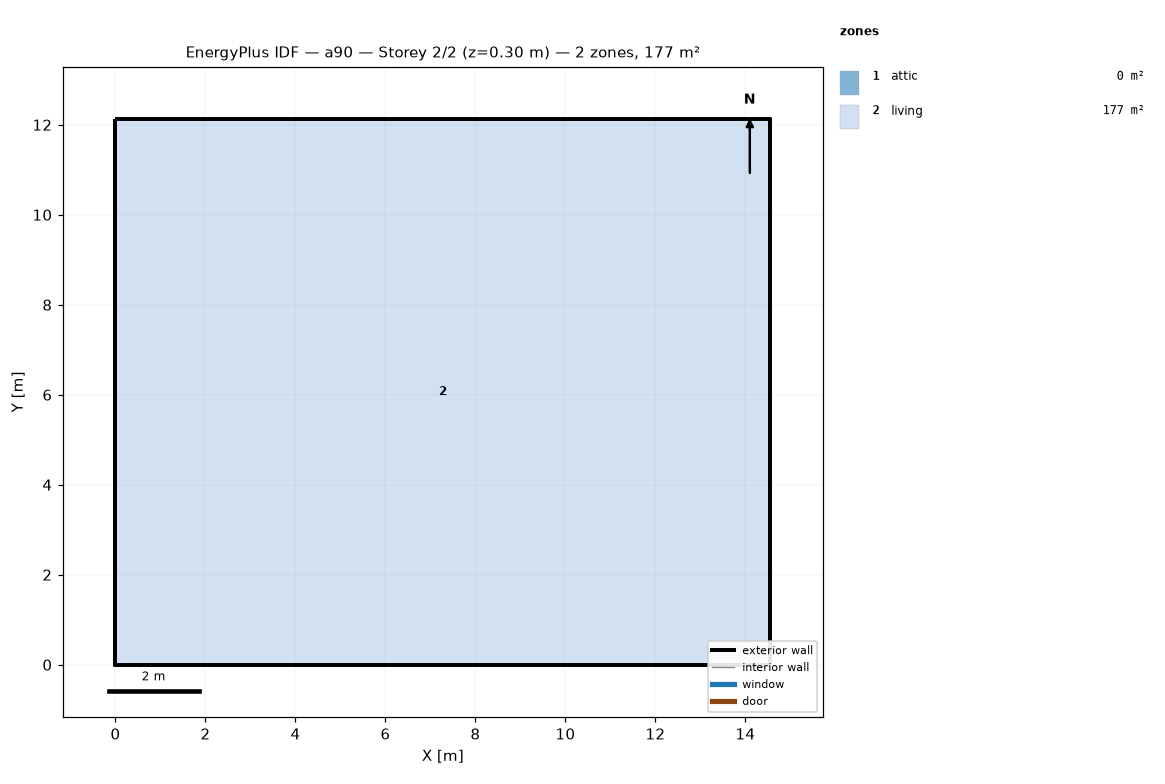
=== STOREY PLAN SPEC (per zone: floor XY polygon, exterior-wall plan segments, windows/doors) ===
zone 1: attic  (0.0 m²)
  exterior wall: (14.55, 0.00) – (14.55, 12.13) – (14.55, 6.06)  [18.2 m]
  exterior wall: (0.00, 12.13) – (0.00, 0.00) – (0.00, 6.06)  [18.2 m]
zone 2: living  (176.5 m²)
  floor: (0.00, 0.00) (0.00, 12.13) (14.55, 12.13) (14.55, 0.00)
  exterior wall: (0.00, 0.00) – (14.55, 0.00)  [14.6 m]
  exterior wall: (14.55, 0.00) – (14.55, 12.13)  [12.1 m]
  exterior wall: (14.55, 12.13) – (0.00, 12.13)  [14.6 m]
  exterior wall: (0.00, 12.13) – (0.00, 0.00)  [12.1 m]

=== DERIVED (storey summary) ===
Building: a90
Storey: 2 of 2  (floor level z = 0.30 m)
Storey gross floor area: 176.5 m²
Zones on this storey: 2
  - attic: floor 0.0 m²; exterior wall 36.4 m (24.5 m²); WWR 0.0%
  - living: floor 176.5 m²; exterior wall 53.4 m (146.4 m²); WWR 0.0%
Zone adjacency: (none detected)